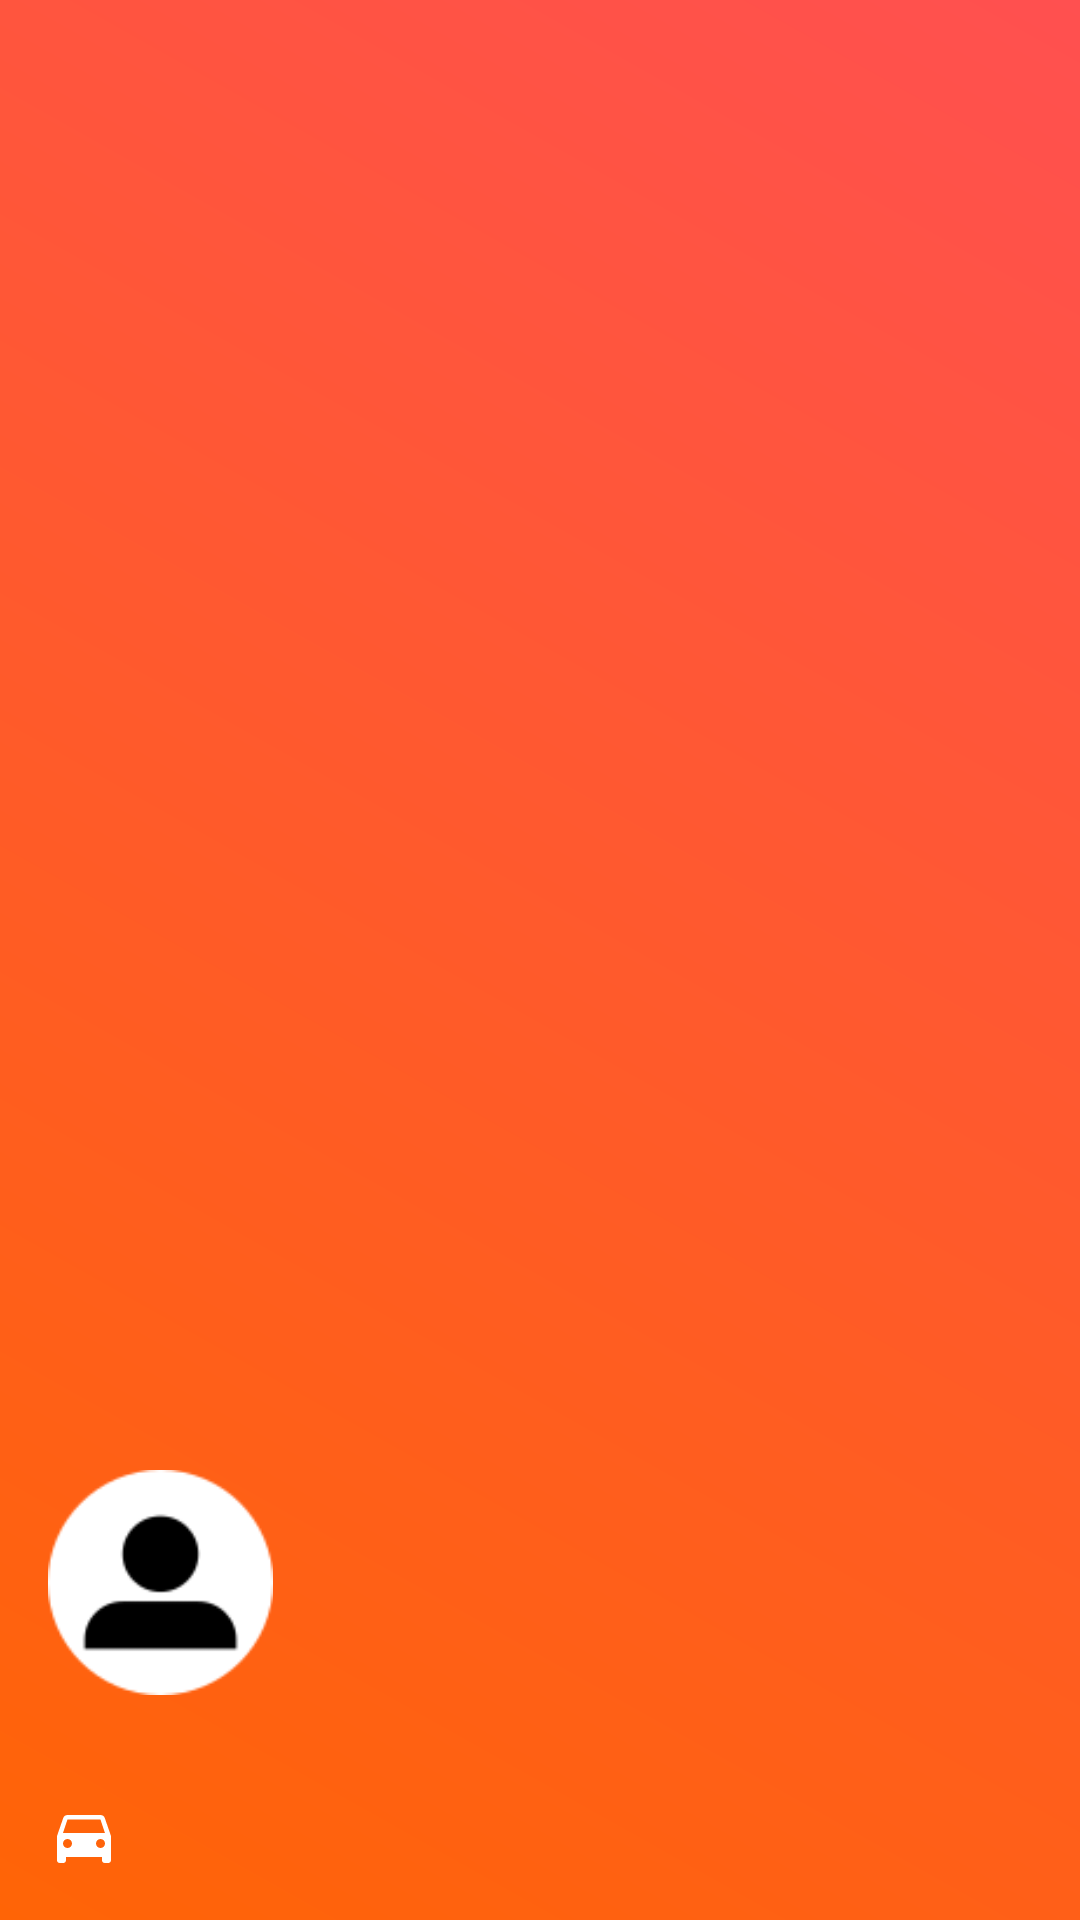

Produce the Android XML layout that renders to this screen, including the resource entries it uses.
<!-- AndroidManifest.xml: application theme AppTheme -->
<!-- res/layout/nav_header_main.xml -->
<?xml version="1.0" encoding="utf-8"?>

<LinearLayout xmlns:android="http://schemas.android.com/apk/res/android"
    android:layout_width="match_parent"
    android:layout_height="@dimen/nav_header_height"
    android:background="@drawable/side_nav_bar"
    android:gravity="bottom"
    android:orientation="vertical"
    android:paddingBottom="@dimen/activity_vertical_margin"
    android:paddingLeft="@dimen/activity_horizontal_margin"
    android:paddingRight="@dimen/activity_horizontal_margin"
    android:paddingTop="@dimen/activity_vertical_margin"
    android:theme="@style/ThemeOverlay.AppCompat.Dark">

    <ImageView
        android:id="@+id/ivProfile"
        android:layout_width="75dp"
        android:layout_height="75dp"
        android:layout_marginTop="@dimen/nav_header_vertical_spacing"
        android:src="@drawable/ic_profile_placeholder" />

    <TextView
        android:id="@+id/tvUsername"
        android:layout_width="match_parent"
        android:layout_height="wrap_content"
        android:paddingTop="@dimen/nav_header_vertical_spacing"
        android:textAppearance="@style/TextAppearance.AppCompat.Body1"
        android:textColor="@android:color/white" />

    <TextView
        android:id="@+id/tvCurrentVehicle"
        android:layout_width="wrap_content"
        android:layout_height="wrap_content"
        android:drawableLeft="@drawable/ic_car"
        android:drawableTint="@android:color/white"
        android:textColor="@android:color/white" />

</LinearLayout>
<!-- resources referenced by this layout -->
<resources>
  <dimen name="activity_horizontal_margin">16dp</dimen>
  <dimen name="activity_vertical_margin">16dp</dimen>
  <dimen name="nav_header_height">176dp</dimen>
  <dimen name="nav_header_vertical_spacing">16dp</dimen>
  <!-- drawable ic_car (drawable) -->
  <?xml version="1.0" encoding="utf-8"?>
  <vector xmlns:android="http://schemas.android.com/apk/res/android"
      android:width="24dp"
      android:height="24dp"
      android:viewportWidth="24"
      android:viewportHeight="24">
  
      <path
          android:fillColor="#000000"
          android:pathData="M5,11L6.5,6.5H17.5L19,11M17.5,16A1.5,1.5 0 0,1 16,14.5A1.5,1.5 0 0,1
  17.5,13A1.5,1.5 0 0,1 19,14.5A1.5,1.5 0 0,1 17.5,16M6.5,16A1.5,1.5 0 0,1
  5,14.5A1.5,1.5 0 0,1 6.5,13A1.5,1.5 0 0,1 8,14.5A1.5,1.5 0 0,1
  6.5,16M18.92,6C18.72,5.42 18.16,5 17.5,5H6.5C5.84,5 5.28,5.42 5.08,6L3,12V20A1,1
  0 0,0 4,21H5A1,1 0 0,0 6,20V19H18V20A1,1 0 0,0 19,21H20A1,1 0 0,0
  21,20V12L18.92,6Z" />
  </vector>
  <!-- drawable ic_profile_placeholder: png bitmap (drawable, 2774 bytes) -->
  <!-- drawable side_nav_bar (drawable) -->
  <shape xmlns:android="http://schemas.android.com/apk/res/android"
      android:shape="rectangle">
      <gradient
          android:angle="45"
          android:endColor="@color/colorSecondary"
          android:startColor="@color/colorPrimary"
          android:type="linear" />
  </shape>
  <style name="AppTheme" parent="Theme.AppCompat.Light.DarkActionBar">
          
          <item name="colorPrimary">@color/colorPrimary</item>
          <item name="colorPrimaryDark">@color/colorPrimaryDark</item>
          <item name="colorAccent">@color/colorAccent</item>
      </style>
  <color name="colorSecondary">#ff5050</color>
  <color name="colorPrimary">#ff6406</color>
  <color name="colorPrimaryDark">#c25000</color>
  <color name="colorAccent">#5cb85c</color>
</resources>
